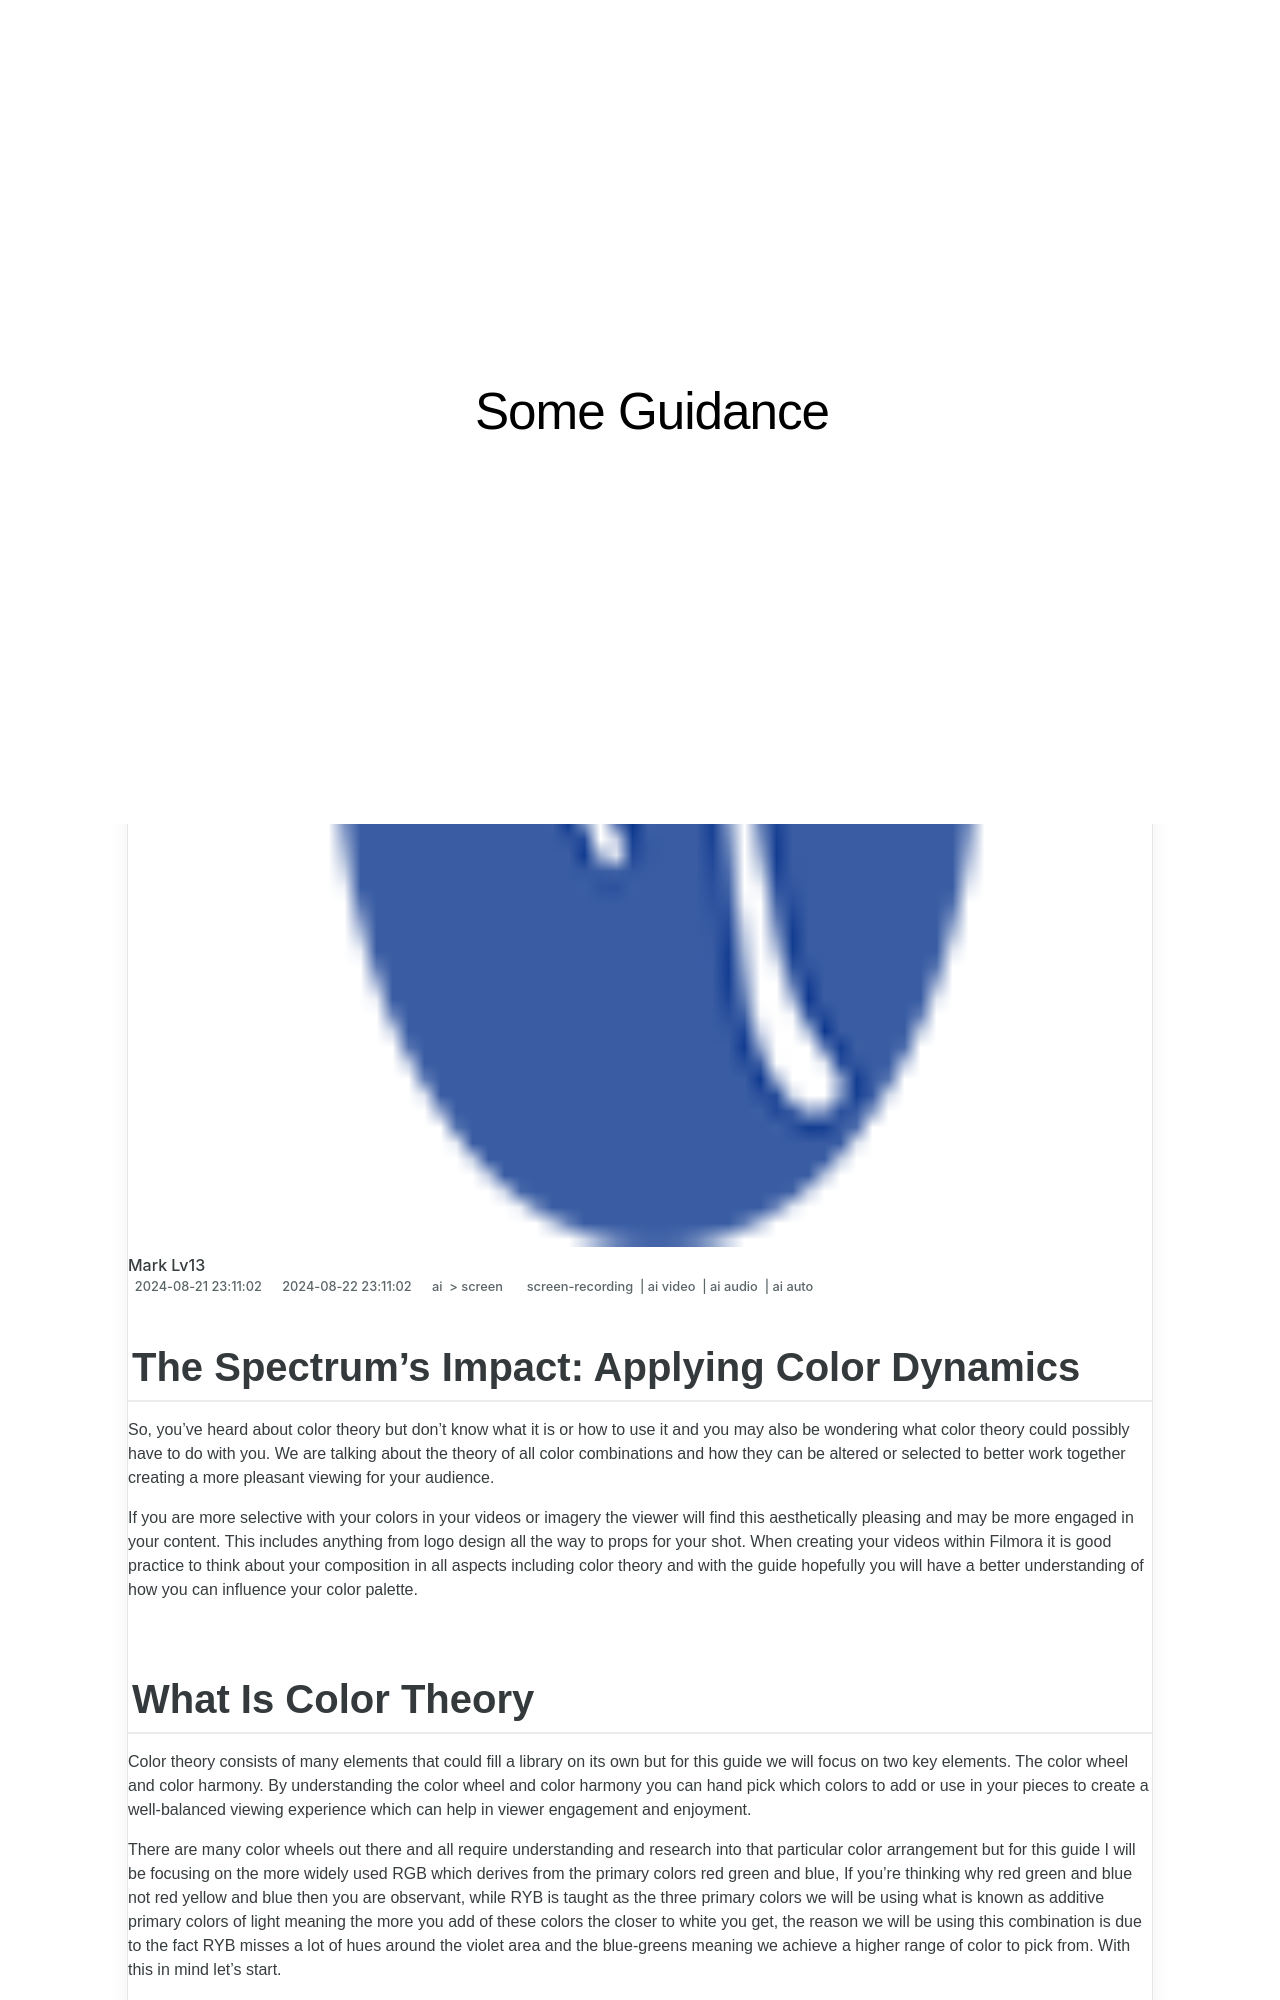

repository: techidaily/site-some-guidance · page: new-the-spectrums-impact-applying-color-dynamics/index.html · generator: jekyll

---
title: "\"[New] The Spectrum's Impact  Applying Color Dynamics\""
date: 2024-06-04T10:42:50.860Z
updated: 2024-06-05T10:42:50.860Z
tags: 
  - screen-recording
  - ai video
  - ai audio
  - ai auto
categories: 
  - ai
  - screen
description: "\"This Article Describes [New] The Spectrum's Impact: Applying Color Dynamics\""
excerpt: "\"This Article Describes [New] The Spectrum's Impact: Applying Color Dynamics\""
keywords: "Color Impact Insight,Dynamic Spectrum Effects,Spectrum & Design Influence,Chromatic Dynamics Analysis,The Spectrum's Role in Design,Color Dynamics Importance,Visual Dynamics Explained"
thumbnail: https://thmb.techidaily.com/4f902a43927aa6bf193e9d8b7e9fe3404a519e31c80aea16a8f7ebda50148e4a.jpg
---

## The Spectrum's Impact: Applying Color Dynamics

So, you've heard about color theory but don't know what it is or how to use it and you may also be wondering what color theory could possibly have to do with you. We are talking about the theory of all color combinations and how they can be altered or selected to better work together creating a more pleasant viewing for your audience.

If you are more selective with your colors in your videos or imagery the viewer will find this aesthetically pleasing and may be more engaged in your content. This includes anything from logo design all the way to props for your shot. When creating your videos within Filmora it is good practice to think about your composition in all aspects including color theory and with the guide hopefully you will have a better understanding of how you can influence your color palette.

## What Is Color Theory

Color theory consists of many elements that could fill a library on its own but for this guide we will focus on two key elements. The color wheel and color harmony. By understanding the color wheel and color harmony you can hand pick which colors to add or use in your pieces to create a well-balanced viewing experience which can help in viewer engagement and enjoyment.

There are many color wheels out there and all require understanding and research into that particular color arrangement but for this guide I will be focusing on the more widely used RGB which derives from the primary colors red green and blue, If you're thinking why red green and blue not red yellow and blue then you are observant, while RYB is taught as the three primary colors we will be using what is known as additive primary colors of light meaning the more you add of these colors the closer to white you get, the reason we will be using this combination is due to the fact RYB misses a lot of hues around the violet area and the blue-greens meaning we achieve a higher range of color to pick from. With this in mind let's start.

## The Color Wheel

Using red, green and blue as primary colors we can mix the colors to one another to get our secondary colors giving us yellow, magenta and cyan. We can mix these to one another to create our tertiary colors which are raspberry, orange, sprig green, turquoise, ocean and violet giving us something which looks like this

![colcor wheel](https://images.wondershare.com/filmora/article-images/2024/color-wheel.jpg)

As you can see, we have every color available in this wheel and they are arranged in a unison with the mixed colors starting with red, green and blue and working towards each other.
